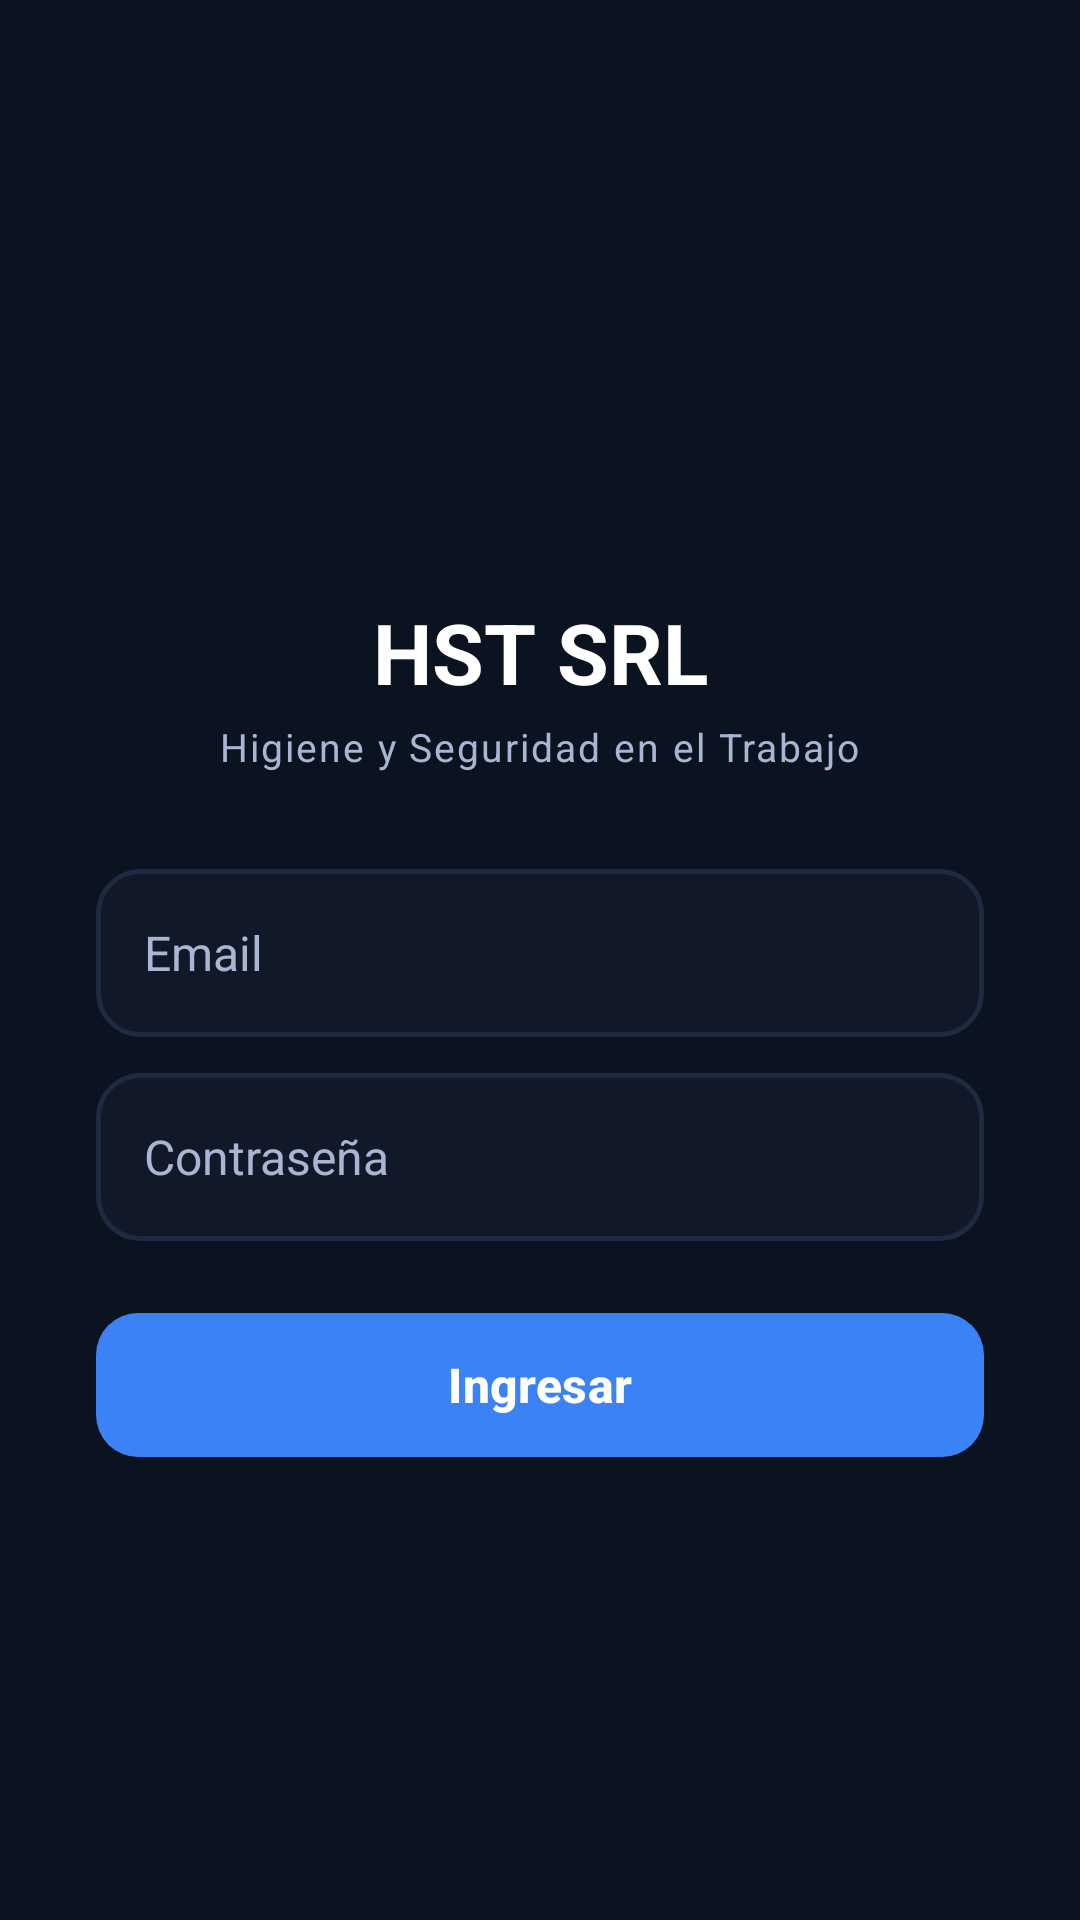

Reconstruct the res/layout file that produces this screen, plus the resources it refers to.
<!-- AndroidManifest.xml: application theme Theme.HSTApp -->
<!-- res/layout/activity_login.xml -->
<?xml version="1.0" encoding="utf-8"?>
<androidx.constraintlayout.widget.ConstraintLayout
    xmlns:android="http://schemas.android.com/apk/res/android"
    xmlns:app="http://schemas.android.com/apk/res-auto"
    android:layout_width="match_parent"
    android:layout_height="match_parent"
    android:background="@color/bg_dark"
    android:padding="32dp">

    <ImageView
        android:id="@+id/logoImage"
        android:layout_width="100dp"
        android:layout_height="100dp"
        android:src="@mipmap/ic_launcher"
        android:contentDescription="HST Logo"
        app:layout_constraintTop_toTopOf="parent"
        app:layout_constraintStart_toStartOf="parent"
        app:layout_constraintEnd_toEndOf="parent"
        app:layout_constraintBottom_toTopOf="@id/titleText"
        app:layout_constraintVertical_chainStyle="packed"
        app:layout_constraintVertical_bias="0.3" />

    <TextView
        android:id="@+id/titleText"
        android:layout_width="wrap_content"
        android:layout_height="wrap_content"
        android:text="@string/login_title"
        android:textSize="28sp"
        android:textStyle="bold"
        android:textColor="@color/white"
        android:layout_marginTop="16dp"
        app:layout_constraintTop_toBottomOf="@id/logoImage"
        app:layout_constraintStart_toStartOf="parent"
        app:layout_constraintEnd_toEndOf="parent"
        app:layout_constraintBottom_toTopOf="@id/subtitleText" />

    <TextView
        android:id="@+id/subtitleText"
        android:layout_width="wrap_content"
        android:layout_height="wrap_content"
        android:text="@string/login_subtitle"
        android:textSize="13sp"
        android:textColor="@color/text_muted"
        android:layout_marginTop="4dp"
        android:letterSpacing="0.05"
        app:layout_constraintTop_toBottomOf="@id/titleText"
        app:layout_constraintStart_toStartOf="parent"
        app:layout_constraintEnd_toEndOf="parent"
        app:layout_constraintBottom_toTopOf="@id/emailInput" />

    <EditText
        android:id="@+id/emailInput"
        android:layout_width="0dp"
        android:layout_height="56dp"
        android:hint="@string/email_hint"
        android:inputType="textEmailAddress"
        android:textColor="@color/white"
        android:textColorHint="@color/text_muted"
        android:background="@drawable/input_bg"
        android:paddingStart="16dp"
        android:paddingEnd="16dp"
        android:textSize="16sp"
        android:layout_marginTop="32dp"
        android:autofillHints="emailAddress"
        app:layout_constraintTop_toBottomOf="@id/subtitleText"
        app:layout_constraintStart_toStartOf="parent"
        app:layout_constraintEnd_toEndOf="parent"
        app:layout_constraintBottom_toTopOf="@id/passwordInput" />

    <EditText
        android:id="@+id/passwordInput"
        android:layout_width="0dp"
        android:layout_height="56dp"
        android:hint="@string/password_hint"
        android:inputType="textPassword"
        android:textColor="@color/white"
        android:textColorHint="@color/text_muted"
        android:background="@drawable/input_bg"
        android:paddingStart="16dp"
        android:paddingEnd="16dp"
        android:textSize="16sp"
        android:layout_marginTop="12dp"
        android:autofillHints="password"
        app:layout_constraintTop_toBottomOf="@id/emailInput"
        app:layout_constraintStart_toStartOf="parent"
        app:layout_constraintEnd_toEndOf="parent"
        app:layout_constraintBottom_toTopOf="@id/loginButton" />

    <com.google.android.material.button.MaterialButton
        android:id="@+id/loginButton"
        android:layout_width="0dp"
        android:layout_height="56dp"
        android:text="@string/login_button"
        android:textSize="16sp"
        android:textStyle="bold"
        android:layout_marginTop="20dp"
        app:cornerRadius="14dp"
        app:backgroundTint="@color/blue"
        app:layout_constraintTop_toBottomOf="@id/passwordInput"
        app:layout_constraintStart_toStartOf="parent"
        app:layout_constraintEnd_toEndOf="parent"
        app:layout_constraintBottom_toTopOf="@id/biometricButton" />

    <ImageButton
        android:id="@+id/biometricButton"
        android:layout_width="56dp"
        android:layout_height="56dp"
        android:src="@drawable/ic_fingerprint"
        android:background="?attr/selectableItemBackgroundBorderless"
        android:contentDescription="Acceso biometrico"
        android:visibility="gone"
        android:scaleType="centerInside"
        android:layout_marginTop="12dp"
        app:layout_constraintTop_toBottomOf="@id/loginButton"
        app:layout_constraintStart_toStartOf="parent"
        app:layout_constraintEnd_toEndOf="parent"
        app:layout_constraintBottom_toTopOf="@id/errorText"
        app:tint="@color/blue" />

    <TextView
        android:id="@+id/errorText"
        android:layout_width="wrap_content"
        android:layout_height="wrap_content"
        android:textColor="@color/red"
        android:textSize="13sp"
        android:layout_marginTop="12dp"
        android:visibility="gone"
        app:layout_constraintTop_toBottomOf="@id/biometricButton"
        app:layout_constraintStart_toStartOf="parent"
        app:layout_constraintEnd_toEndOf="parent"
        app:layout_constraintBottom_toBottomOf="parent" />

    <ProgressBar
        android:id="@+id/progressBar"
        android:layout_width="wrap_content"
        android:layout_height="wrap_content"
        android:visibility="gone"
        android:indeterminateTint="@color/blue"
        app:layout_constraintTop_toTopOf="parent"
        app:layout_constraintBottom_toBottomOf="parent"
        app:layout_constraintStart_toStartOf="parent"
        app:layout_constraintEnd_toEndOf="parent" />

</androidx.constraintlayout.widget.ConstraintLayout>
<!-- resources referenced by this layout -->
<resources>
  <color name="bg_dark">#0B1220</color>
  <color name="blue">#3B82F6</color>
  <color name="red">#EF4444</color>
  <color name="text_muted">#A9B6D3</color>
  <color name="white">#FFFFFF</color>
  <!-- drawable ic_fingerprint: vector/xml drawable (drawable, 2474 chars, omitted) -->
  <!-- drawable input_bg (drawable) -->
  <?xml version="1.0" encoding="utf-8"?>
  <shape xmlns:android="http://schemas.android.com/apk/res/android"
      android:shape="rectangle">
      <solid android:color="@color/input_bg" />
      <corners android:radius="14dp" />
      <stroke android:width="1.5dp" android:color="#1E2A3F" />
  </shape>
  <string name="email_hint">Email</string>
  <string name="login_button">Ingresar</string>
  <string name="login_subtitle">Higiene y Seguridad en el Trabajo</string>
  <string name="login_title">HST SRL</string>
  <string name="password_hint">Contraseña</string>
  <style name="Theme.HSTApp" parent="Theme.Material3.DayNight.NoActionBar">
          <item name="colorPrimary">@color/blue</item>
          <item name="colorPrimaryDark">@color/blue_dark</item>
          <item name="colorAccent">@color/cyan</item>
          <item name="android:windowBackground">@color/bg_dark</item>
          <item name="android:statusBarColor">@color/bg_dark</item>
          <item name="android:navigationBarColor">@color/bg_dark</item>
          <item name="android:windowLightStatusBar">false</item>
      </style>
  <color name="input_bg">#111827</color>
  <color name="blue_dark">#204BD0</color>
  <color name="cyan">#22D3EE</color>
</resources>
